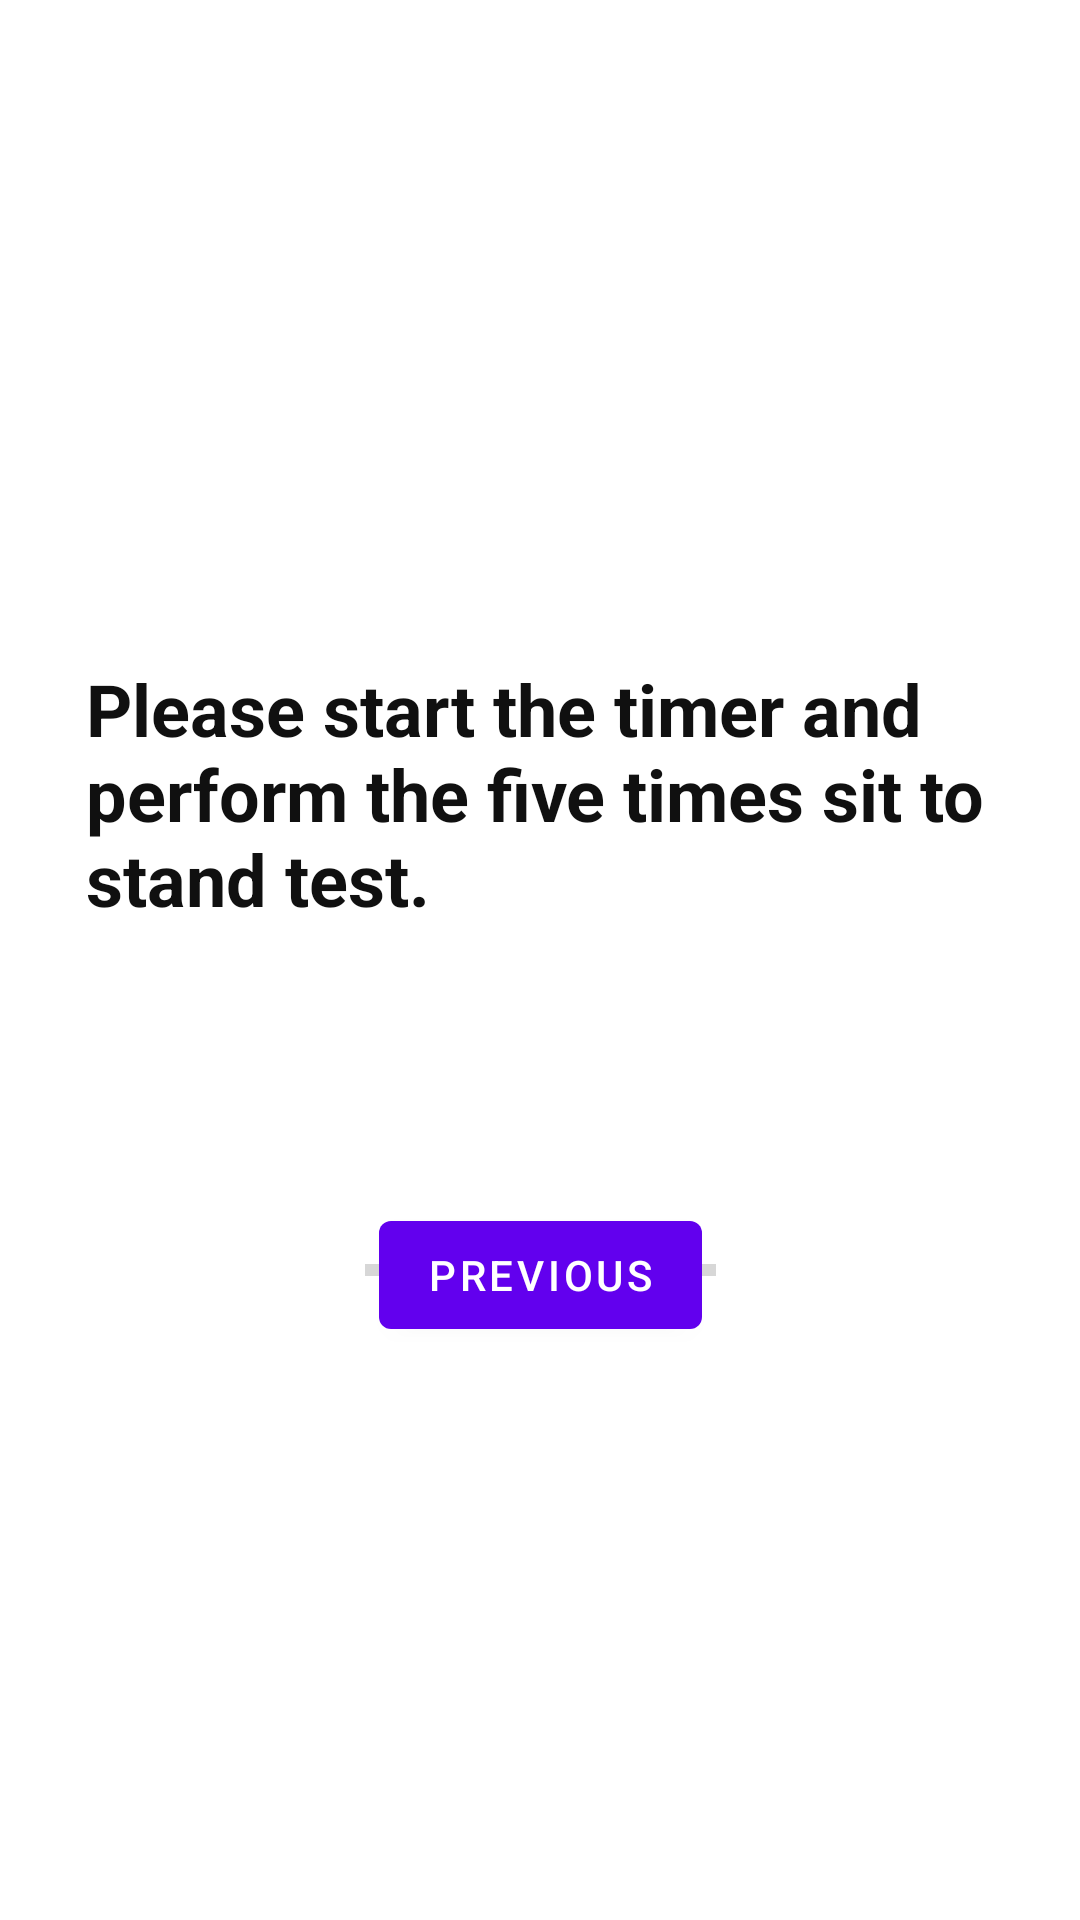

The Android layout XML behind this screen, and the referenced resources:
<!-- AndroidManifest.xml: application theme Theme.Accelerometer -->
<!-- res/layout/fragment_third.xml -->
<?xml version="1.0" encoding="utf-8"?>
<androidx.constraintlayout.widget.ConstraintLayout xmlns:android="http://schemas.android.com/apk/res/android"
    xmlns:app="http://schemas.android.com/apk/res-auto"
    xmlns:tools="http://schemas.android.com/tools"
    android:layout_width="match_parent"
    android:layout_height="match_parent"
    android:background="#FFFFFF"
    tools:context=".ThirdFragment">

    <TextView
        android:id="@+id/textview_first3"
        android:layout_width="302dp"
        android:layout_height="95dp"
        android:layout_marginTop="220dp"
        android:text="Please start the timer and perform the five times sit to stand test."
        android:textColor="#101010"
        android:textSize="24sp"
        android:textStyle="bold"
        app:layout_constraintBottom_toTopOf="@id/button_third_prev"
        app:layout_constraintEnd_toEndOf="parent"
        app:layout_constraintHorizontal_bias="0.495"
        app:layout_constraintStart_toStartOf="parent"
        app:layout_constraintTop_toTopOf="parent"
        app:layout_constraintVertical_bias="0.0" />

    <TextView
        android:id="@+id/textview_second"
        android:layout_width="wrap_content"
        android:layout_height="wrap_content"
        app:layout_constraintBottom_toTopOf="@id/button_third_prev"
        app:layout_constraintEnd_toEndOf="parent"
        app:layout_constraintStart_toStartOf="parent"
        app:layout_constraintTop_toTopOf="parent" />

    <Button
        android:id="@+id/button_third_prev"
        android:layout_width="wrap_content"
        android:layout_height="wrap_content"
        android:text="@string/previous"
        app:layout_constraintBottom_toBottomOf="parent"
        app:layout_constraintEnd_toEndOf="parent"
        app:layout_constraintStart_toStartOf="parent"
        app:layout_constraintTop_toBottomOf="@id/textview_second" />

    <ProgressBar
        android:id="@+id/progressBar"
        style="?android:attr/progressBarStyleHorizontal"
        android:layout_width="117dp"
        android:layout_height="23dp"
        android:layout_marginStart="147dp"
        android:layout_marginTop="97dp"
        android:layout_marginEnd="147dp"
        android:layout_marginBottom="27dp"
        app:layout_constraintBottom_toTopOf="@+id/button_third_prev"
        app:layout_constraintEnd_toEndOf="parent"
        app:layout_constraintStart_toStartOf="parent"
        app:layout_constraintTop_toBottomOf="@+id/textview_first3"
        app:layout_constraintVertical_bias="0.0" />
</androidx.constraintlayout.widget.ConstraintLayout>
<!-- resources referenced by this layout -->
<resources>
  <string name="previous">Previous</string>
  <style name="Theme.Accelerometer" parent="Theme.MaterialComponents.DayNight.DarkActionBar">
          
          <item name="colorPrimary">@color/purple_500</item>
          <item name="colorPrimaryVariant">@color/purple_700</item>
          <item name="colorOnPrimary">@color/white</item>
          
          <item name="colorSecondary">@color/teal_200</item>
          <item name="colorSecondaryVariant">@color/teal_700</item>
          <item name="colorOnSecondary">@color/black</item>
          
          <item name="android:statusBarColor" tools:targetApi="l">?attr/colorPrimaryVariant</item>
          <item name="android:itemBackground">#FFFF</item>
          
      </style>
  <!-- not gathered from this repository: default colours our renderer supplied (Android Studio template values) -->
  <color name="purple_500">#FF6200EE</color>
  <color name="purple_700">#FF3700B3</color>
  <color name="teal_200">#FF03DAC5</color>
  <color name="teal_700">#FF018786</color>
  <color name="black">#FF000000</color>
  <color name="white">#FFFFFFFF</color>
</resources>
